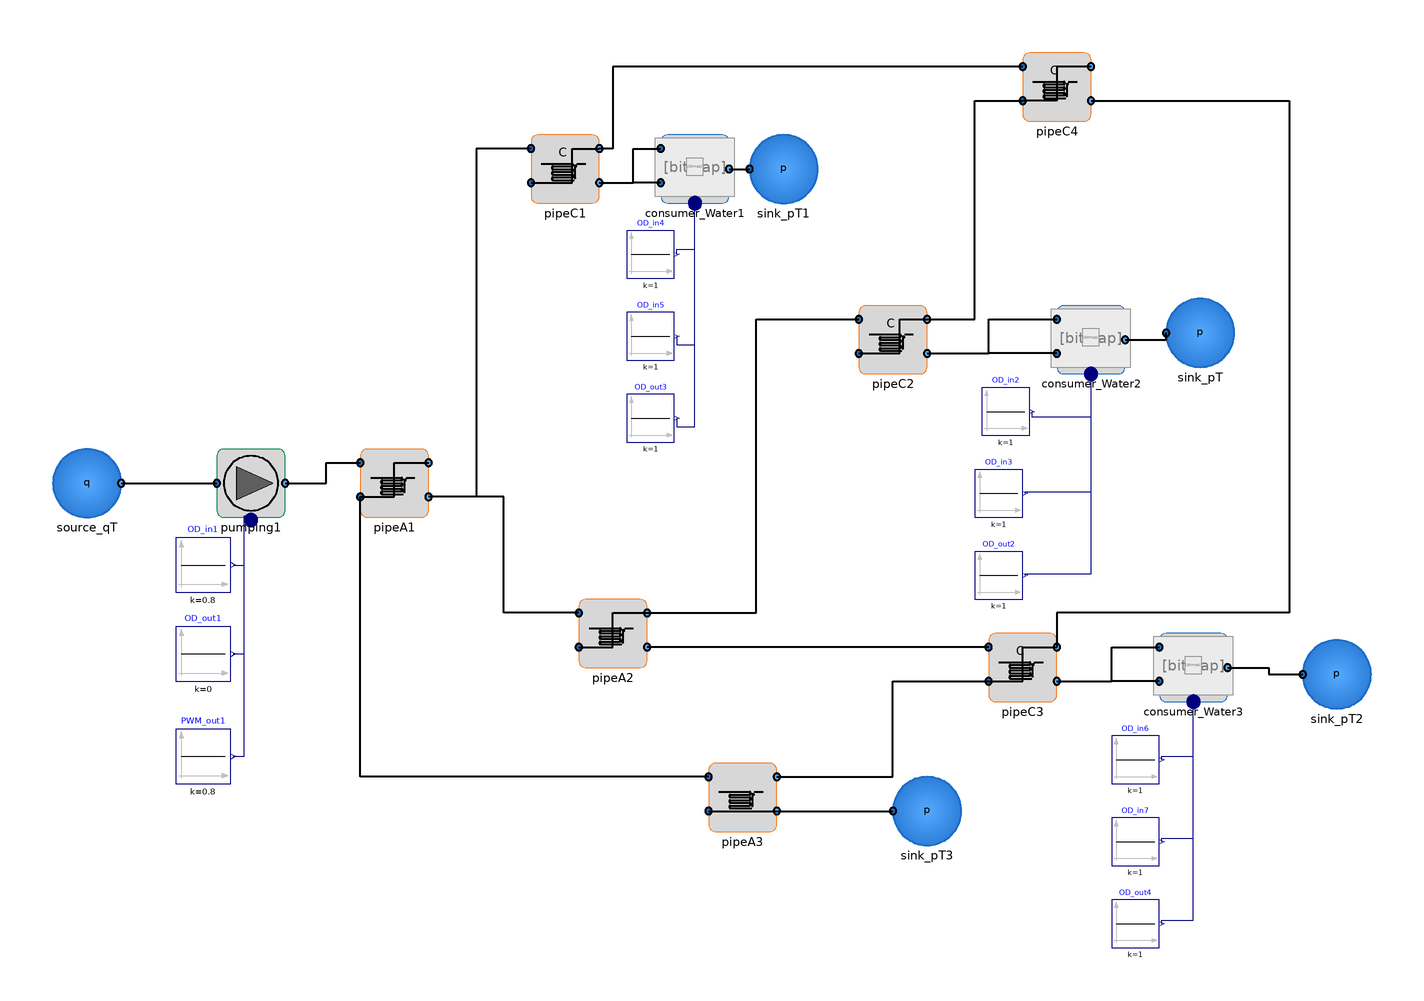

Above is the diagram view of the following Modelica model: its components placed by their Placement annotations and its connect equations drawn as lines.

model WSS_3Cons_Setup

      extends Modelica.Icons.Example;
      import VirtualWaterLab = Lab_Units;
      import SI = Modelica.SIunits;

      Lab_Units.Components.Sources.Source_qT source_qT
        annotation (Placement(transformation(extent={{-128,20},{-108,40}})));
      Modelica.Blocks.Sources.Constant OD_in1(k=0.8)
                                                   "m"
        annotation (Placement(transformation(extent={{-92,-2},{-76,14}})));
      Modelica.Blocks.Sources.Constant OD_out1(k=0) "m"
        annotation (Placement(transformation(extent={{-92,-28},{-76,-12}})));
      Modelica.Blocks.Sources.Constant PWM_out1(k=0.8)
                                                     "m"
        annotation (Placement(transformation(extent={{-92,-58},{-76,-42}})));
      Modelica.Blocks.Sources.Constant OD_in4(k=1) "m"
        annotation (Placement(transformation(extent={{40,90},{54,104}})));
      Modelica.Blocks.Sources.Constant OD_in5(k=1) "m"
        annotation (Placement(transformation(extent={{40,66},{54,80}})));
      Modelica.Blocks.Sources.Constant OD_out3(k=1) "m"
        annotation (Placement(transformation(extent={{40,42},{54,56}})));

      Modelica.Blocks.Sources.Constant OD_in2(k=1) "m"
        annotation (Placement(transformation(extent={{144,44},{158,58}})));
      Modelica.Blocks.Sources.Constant OD_in3(k=1) "m"
        annotation (Placement(transformation(extent={{142,20},{156,34}})));
      Modelica.Blocks.Sources.Constant OD_out2(k=1) "m"
        annotation (Placement(transformation(extent={{142,-4},{156,10}})));
      Modelica.Blocks.Sources.Constant OD_in6(k=1) "m"
        annotation (Placement(transformation(extent={{182,-58},{196,-44}})));
      Modelica.Blocks.Sources.Constant OD_in7(k=1) "m"
        annotation (Placement(transformation(extent={{182,-82},{196,-68}})));
      Modelica.Blocks.Sources.Constant OD_out4(k=1) "m"
        annotation (Placement(transformation(extent={{182,-106},{196,-92}})));

      type Head=Real(unit="bar");
      type VolumeFlow=Real(unit="m3/h");

    //Pipe Parameters
      parameter SI.Length PipeA_L = 20;
      parameter SI.Length PipeC_L = 20;
      parameter SI.Length PipeA_D = 0.0250;
      parameter SI.Length PipeC_D = 0.015;

    //Variables
     SI.Pressure dp_pumping_station;
     SI.Pressure dp_consumer1;
     SI.Pressure dp_consumer2;
     SI.Pressure dp_consumer3;
     Head h_consumer1;
     Head h_consumer2;
     Head h_consumer3;
     VolumeFlow q_consumer1;
     VolumeFlow q_consumer2;
     VolumeFlow q_consumer3;
     VolumeFlow q_pumping;

      Lab_Units.Components.Sources.Sink_pT sink_pT
        annotation (Placement(transformation(extent={{198,64},{218,84}})));
      Lab_Units.Components.Sources.Sink_pT sink_pT2
        annotation (Placement(transformation(extent={{238,-36},{258,-16}})));
      Lab_Units.Components.Sources.Sink_pT sink_pT1
        annotation (Placement(transformation(extent={{76,112},{96,132}})));
      Lab_Units.Components.Sources.Sink_pT sink_pT3
        annotation (Placement(transformation(extent={{118,-76},{138,-56}})));
      Lab_Units.Units.Consumer_Water consumer_Water1(h=0)
        annotation (Placement(transformation(extent={{50,112},{70,132}})));
      Lab_Units.Units.Consumer_Water consumer_Water2(h=0.5)
        annotation (Placement(transformation(extent={{166,62},{186,82}})));
      Lab_Units.Units.Consumer_Water consumer_Water3(h=2)
        annotation (Placement(transformation(extent={{196,-34},{216,-14}})));
      Lab_Units.Units.Pumping pumping1
        annotation (Placement(transformation(extent={{-80,20},{-60,40}})));
      Lab_Units.Units.PipeA_basic pipeA1(D=PipeA_D, L=PipeA_L)
        annotation (Placement(transformation(extent={{-38,20},{-18,40}})));
      Lab_Units.Units.PipeC_basic pipeC2(D=PipeC_D, L=PipeC_L)
        annotation (Placement(transformation(extent={{108,62},{128,82}})));
      Lab_Units.Units.PipeC_basic pipeC1(D=PipeC_D, L=PipeC_L)
        annotation (Placement(transformation(extent={{12,112},{32,132}})));
      Lab_Units.Units.PipeA_basic pipeA2(D=PipeA_D, L=PipeA_L)
        annotation (Placement(transformation(extent={{26,-24},{46,-4}})));
      Lab_Units.Units.PipeC_basic pipeC3(D=PipeC_D, L=PipeC_L)
        annotation (Placement(transformation(extent={{146,-34},{166,-14}})));
      Lab_Units.Units.PipeA_basic pipeA3(D=PipeA_D, L=PipeA_L)
        annotation (Placement(transformation(extent={{64,-72},{84,-52}})));
      Lab_Units.Units.PipeC_basic pipeC4(D=PipeC_D, L=PipeC_L)
        annotation (Placement(transformation(extent={{156,136},{176,156}})));
    equation

      dp_pumping_station =(Lab_Units.p_ambient - pumping1.port_b.p);
      dp_consumer1 =(pumping1.port_b.p -consumer_Water2.port_a1.p);
      dp_consumer2 =(pumping1.port_b.p -consumer_Water3.port_a1.p);
      dp_consumer3 =(pumping1.port_b.p - consumer_Water3.port_a1.p);
      h_consumer1 =consumer_Water1.h /10;
      h_consumer2 =consumer_Water2.h /10;
      h_consumer3 = consumer_Water3.h/10;

      q_pumping =(pipeA1.port_a1.m_flow)*3600/Lab_Units.rho;
      q_consumer1 =(pipeC1.port_a2.m_flow)*3600/Lab_Units.rho;
      q_consumer2 =(pipeC2.port_a2.m_flow)*3600/Lab_Units.rho;
      q_consumer3 =(pipeC3.port_a2.m_flow)*3600/Lab_Units.rho;

      connect(consumer_Water1.port_b, sink_pT1.port_a) annotation (Line(
          points={{70,122},{76,122}},
          color={0,0,0},
          thickness=0.5));
      connect(consumer_Water2.port_b, sink_pT.port_a) annotation (Line(
          points={{186,72},{198,72},{198,74}},
          color={0,0,0},
          thickness=0.5));
      connect(consumer_Water3.port_b, sink_pT2.port_a) annotation (Line(
          points={{216,-24},{228,-24},{228,-26},{238,-26}},
          color={0,0,0},
          thickness=0.5));
      connect(source_qT.port_b, pumping1.port_a) annotation (Line(
          points={{-108,30},{-80,30}},
          color={0,0,0},
          thickness=0.5));
      connect(OD_in1.y, pumping1.Input[1]) annotation (Line(points={{-75.2,6},{
              -72,6},{-72,17.8667},{-70,17.8667}},
                                            color={0,0,127}));
      connect(OD_out1.y, pumping1.Input[2]) annotation (Line(points={{-75.2,-20},{-72,
              -20},{-72,19.2},{-70,19.2}}, color={0,0,127}));
      connect(PWM_out1.y, pumping1.Input[3]) annotation (Line(points={{-75.2,
              -50},{-72,-50},{-72,20.5333},{-70,20.5333}},
                                                 color={0,0,127}));
      connect(OD_in4.y, consumer_Water1.OD[1]) annotation (Line(points={{54.7,97},
              {54.7,98.5},{60,98.5},{60,110.667}},
                                               color={0,0,127}));
      connect(OD_in5.y, consumer_Water1.OD[2]) annotation (Line(points={{54.7,73},
              {54.7,70.5},{60,70.5},{60,112}},
                                         color={0,0,127}));
      connect(OD_out3.y, consumer_Water1.OD[3]) annotation (Line(points={{54.7,49},
              {54.7,46.5},{60,46.5},{60,113.333}},color={0,0,127}));
      connect(OD_in2.y, consumer_Water2.OD[1]) annotation (Line(points={{158.7,
              51},{158.7,49.5},{176,49.5},{176,60.6667}},
                                                     color={0,0,127}));
      connect(OD_in3.y, consumer_Water2.OD[2]) annotation (Line(points={{156.7,27},{
              156.7,27.5},{176,27.5},{176,62}}, color={0,0,127}));
      connect(OD_out2.y, consumer_Water2.OD[3]) annotation (Line(points={{156.7,3},
              {156.7,3.5},{176,3.5},{176,63.3333}},color={0,0,127}));
      connect(OD_in6.y, consumer_Water3.OD[1]) annotation (Line(points={{196.7,
              -51},{196.7,-50},{206,-50},{206,-35.3333}},
                                                     color={0,0,127}));
      connect(OD_in7.y, consumer_Water3.OD[2]) annotation (Line(points={{196.7,-75},
              {196.7,-74},{206,-74},{206,-34}}, color={0,0,127}));
      connect(OD_out4.y, consumer_Water3.OD[3]) annotation (Line(points={{196.7,
              -99},{196.7,-98},{206,-98},{206,-32.6667}},
                                                     color={0,0,127}));
      connect(pumping1.port_b, pipeA1.port_a1) annotation (Line(
          points={{-60,30},{-48,30},{-48,36},{-38,36}},
          color={0,0,0},
          thickness=0.5));
      connect(pipeA1.port_a2, pipeA1.port_b1) annotation (Line(
          points={{-38,26},{-28,26},{-28,36},{-18,36}},
          color={0,0,0},
          thickness=0.5));
      connect(pipeC1.port_a2, pipeC1.port_b1) annotation (Line(
          points={{12,118},{24,118},{24,128},{32,128}},
          color={0,0,0},
          thickness=0.5));
      connect(pipeC1.port_b2, consumer_Water1.port_a1) annotation (Line(
          points={{32,118},{42,118},{42,128},{50,128}},
          color={0,0,0},
          thickness=0.5));
      connect(consumer_Water1.port_a2, consumer_Water1.port_a1) annotation (Line(
          points={{50,118},{42,118},{42,128},{50,128}},
          color={0,0,0},
          thickness=0.5));
      connect(pipeC1.port_a1, pipeA1.port_b2) annotation (Line(
          points={{12,128},{-4,128},{-4,26},{-18,26}},
          color={0,0,0},
          thickness=0.5));
      connect(pipeA2.port_a1, pipeA1.port_b2) annotation (Line(
          points={{26,-8},{4,-8},{4,26},{-18,26}},
          color={0,0,0},
          thickness=0.5));
      connect(pipeC2.port_a2, pipeC2.port_b1) annotation (Line(
          points={{108,68},{120,68},{120,78},{128,78}},
          color={0,0,0},
          thickness=0.5));
      connect(pipeC2.port_b2, consumer_Water2.port_a1) annotation (Line(
          points={{128,68},{146,68},{146,78},{166,78}},
          color={0,0,0},
          thickness=0.5));
      connect(consumer_Water2.port_a2, consumer_Water2.port_a1) annotation (Line(
          points={{166,68},{146,68},{146,78},{166,78}},
          color={0,0,0},
          thickness=0.5));
      connect(pipeA2.port_b1, pipeC2.port_a1) annotation (Line(
          points={{46,-8},{78,-8},{78,78},{108,78}},
          color={0,0,0},
          thickness=0.5));
      connect(pipeA2.port_a2, pipeA2.port_b1) annotation (Line(
          points={{26,-18},{36,-18},{36,-8},{46,-8}},
          color={0,0,0},
          thickness=0.5));
      connect(pipeC3.port_b2, consumer_Water3.port_a1) annotation (Line(
          points={{166,-28},{182,-28},{182,-18},{196,-18}},
          color={0,0,0},
          thickness=0.5));
      connect(consumer_Water3.port_a2, consumer_Water3.port_a1) annotation (Line(
          points={{196,-28},{182,-28},{182,-18},{196,-18}},
          color={0,0,0},
          thickness=0.5));
      connect(pipeC3.port_a2, pipeC3.port_b1) annotation (Line(
          points={{146,-28},{156,-28},{156,-18},{166,-18}},
          color={0,0,0},
          thickness=0.5));
      connect(pipeC3.port_a1, pipeA2.port_b2) annotation (Line(
          points={{146,-18},{46,-18}},
          color={0,0,0},
          thickness=0.5));
      connect(pipeA3.port_a1, pipeA1.port_a2) annotation (Line(
          points={{64,-56},{-38,-56},{-38,26}},
          color={0,0,0},
          thickness=0.5));
      connect(pipeA3.port_b1, pipeC3.port_a2) annotation (Line(
          points={{84,-56},{118,-56},{118,-28},{146,-28}},
          color={0,0,0},
          thickness=0.5));
      connect(pipeA3.port_a2, pipeA3.port_b2) annotation (Line(
          points={{64,-66},{76,-66},{76,-66},{84,-66}},
          color={0,0,0},
          thickness=0.5));
      connect(pipeA3.port_b2, sink_pT3.port_a) annotation (Line(
          points={{84,-66},{118,-66}},
          color={0,0,0},
          thickness=0.5));
      connect(pipeC4.port_a1, pipeC1.port_b1) annotation (Line(
          points={{156,152},{36,152},{36,128},{32,128}},
          color={0,0,0},
          thickness=0.5));
      connect(pipeC4.port_b1, pipeC4.port_a2) annotation (Line(
          points={{176,152},{166,152},{166,142},{156,142}},
          color={0,0,0},
          thickness=0.5));
      connect(pipeC4.port_b2, pipeC3.port_b1) annotation (Line(
          points={{176,142},{234,142},{234,-8},{166,-8},{166,-18}},
          color={0,0,0},
          thickness=0.5));
      connect(pipeC2.port_b1, pipeC4.port_a2) annotation (Line(
          points={{128,78},{142,78},{142,142},{156,142}},
          color={0,0,0},
          thickness=0.5));
      annotation (Diagram(coordinateSystem(extent={{-140,-160},{360,160}})), Icon(
            coordinateSystem(extent={{-140,-160},{360,160}})));
    end WSS_3Cons_Setup;